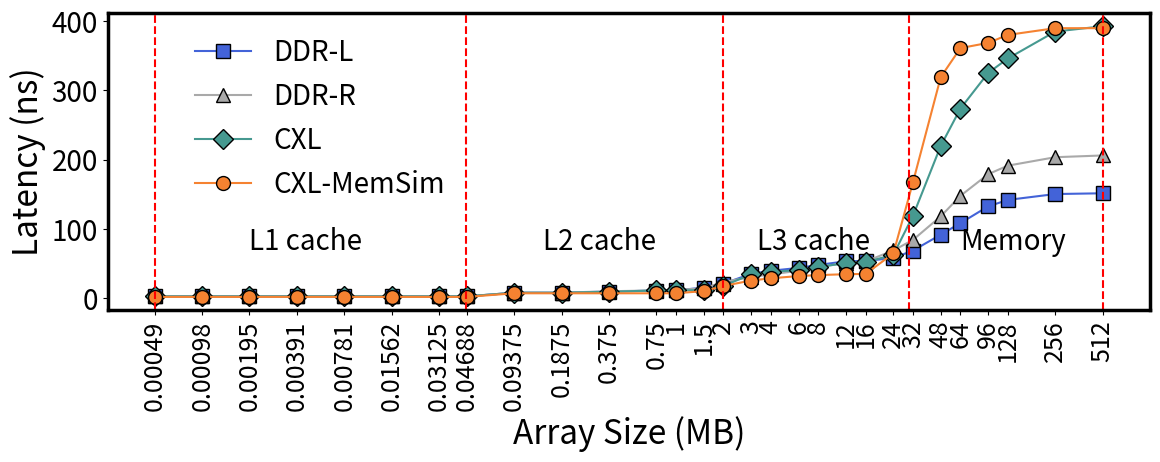

Source code (Python):
import matplotlib.pyplot as plt
import numpy as np

data = {
    "Stride": [0.00049, 0.00098, 0.00195, 0.00391, 0.00781, 0.01562, 0.03125, 0.04688, 0.09375, 0.1875, 0.375, 0.75, 1, 1.5, 2, 3, 4, 6, 8, 12, 16, 24, 32, 48, 64, 96, 128, 256, 512],
    "gem5":  [1.614, 1.614, 1.614, 1.614, 1.614, 1.6144, 1.597, 1.597, 6.841, 6.837, 6.834,  6.834, 6.844, 9.993, 17.426, 25.279, 28.488, 31.723, 33.097, 34.38, 34.806, 64.366, 167.565, 319.095, 360.929, 368.487, 379.989, 389.722, 389.722],
    "local DDR DRAM": [2.386, 2.386, 2.386, 2.386, 2.386, 2.386, 2.386, 2.388, 7.635, 7.635, 9.284, 10.784, 10.988, 15.084, 20.752, 34.964, 39.361, 43.484, 47.715, 53.108, 53.615, 57.665, 68.575, 91.508, 108.14, 132.336, 141.67, 150.165, 151.265],
    "remote NUMA": [2.386, 2.386, 2.386, 2.386, 2.386, 2.386, 2.386, 2.388, 7.635, 7.635, 9.767, 10.936, 11.697, 14.065, 23.175, 30.357, 34.085, 39.38, 44.07, 51.142, 52.814, 68.695, 83.986, 117.998, 147.561, 178.835, 191.169, 203.371, 205.881],
    "CXL hardware prototype": [2.386, 2.386, 2.386, 2.386, 2.386, 2.386, 2.386, 2.388, 7.635, 7.635, 8.978, 10.905, 10.975, 11.382, 17.452, 34.226, 37.999, 40.146, 45.059, 50.233, 51.815, 62.412, 118.92, 219.727, 273.61, 325.039, 345.928, 384.831, 392.488]
}



# 按CXL-MemSim的标准来,要明白是要跟谁比较
cache1 = np.log2(0.046)
cache2 = np.log2(2)
cache3 = np.log2(30)


stride_log10 = [np.log10(i) for i in data["Stride"]]
# plotcolor = Hstray_2plot
stride_log2 = [np.log2(i) for i in data["Stride"]]
print(stride_log2)
plt.figure(figsize=(12, 5))
color = ['#f58231', '#4363d8', '#a9a9a9', '#469990']

# stride_log2 = stride_log2
stride = [-11, -10, -9, -8.4, -8, -7.4, -7, -6.4, -6, -5.4, -5, -4.4, -4, -3.4, -3, -2.4, -2, -1.4, -1, -0.4, 0, 0.6, 1, 1.6, 2 , 2.6, 3, 3.6, 4, 4.6, 5, 5.6, 6, 6.6, 7, 8, 9]


plt.plot(stride_log2, data["local DDR DRAM"], marker='s',markersize=10,markeredgecolor="black", label="DDR-L", color=color[1])
plt.plot(stride_log2, data["remote NUMA"], marker='^',markersize=10, markeredgecolor="black",label="DDR-R", color=color[2])
plt.plot(stride_log2, data["CXL hardware prototype"], marker='D', markersize=10, markeredgecolor="black", label="CXL", color=color[3])
plt.plot(stride_log2, data["gem5"], marker='o', markersize=10,markeredgecolor="black",label="CXL-MemSim", color=color[0])

plt.axvline(x=stride_log2[0], linestyle='--', color='red')
plt.axvline(x=cache1, linestyle='--', color='red')
plt.axvline(x=cache2, linestyle='--', color='red')
plt.axvline(x=cache3, linestyle='--', color='red')
plt.axvline(x=stride_log2[28], linestyle='--', color='red')


plt.text(-9, 70, 'L1 cache', fontsize=20)
plt.text(-2.8, 70, 'L2 cache', fontsize=20)
plt.text(1.7, 70, 'L3 cache', fontsize=20)
plt.text(6, 70, 'Memory', fontsize=20)

plt.xlabel("Array Size (MB)",fontsize=24)
plt.ylabel("Latency (ns)",fontsize=24)

plt.rcParams.update({'font.size': 20})
# plt.title("Comparison of Latency for Different Memory Types")
plt.legend(loc='upper left',bbox_to_anchor=(0.06, 1),frameon=False)
# plt.grid(True)

# 设置边框宽度
bwidth = 2.5
ax = plt.gca()  # 获取边框
# ax.spines['top'].set_color('red')  # 设置上‘脊梁’为红色
# ax.spines['right'].set_color('none')  # 设置上‘脊梁’为无色
ax.spines['bottom'].set_linewidth(bwidth)
ax.spines['left'].set_linewidth(bwidth)
ax.spines['top'].set_linewidth(bwidth)
ax.spines['right'].set_linewidth(bwidth)

# log2显式
plt.xticks(np.log2(data["Stride"]), data["Stride"], fontsize=18,rotation=90)
# 等距离显式
# distance = [i for i in range(1,len(stride)+1)]
# plt.xticks(distance, data["Stride"], fontsize=15,rotation=90)

plt.yticks(fontsize=20)
plt.tight_layout()
# plt.tight_layout()
plt.savefig('lmbench.pdf', bbox_inches='tight',pad_inches=0.0)
# plt.show()